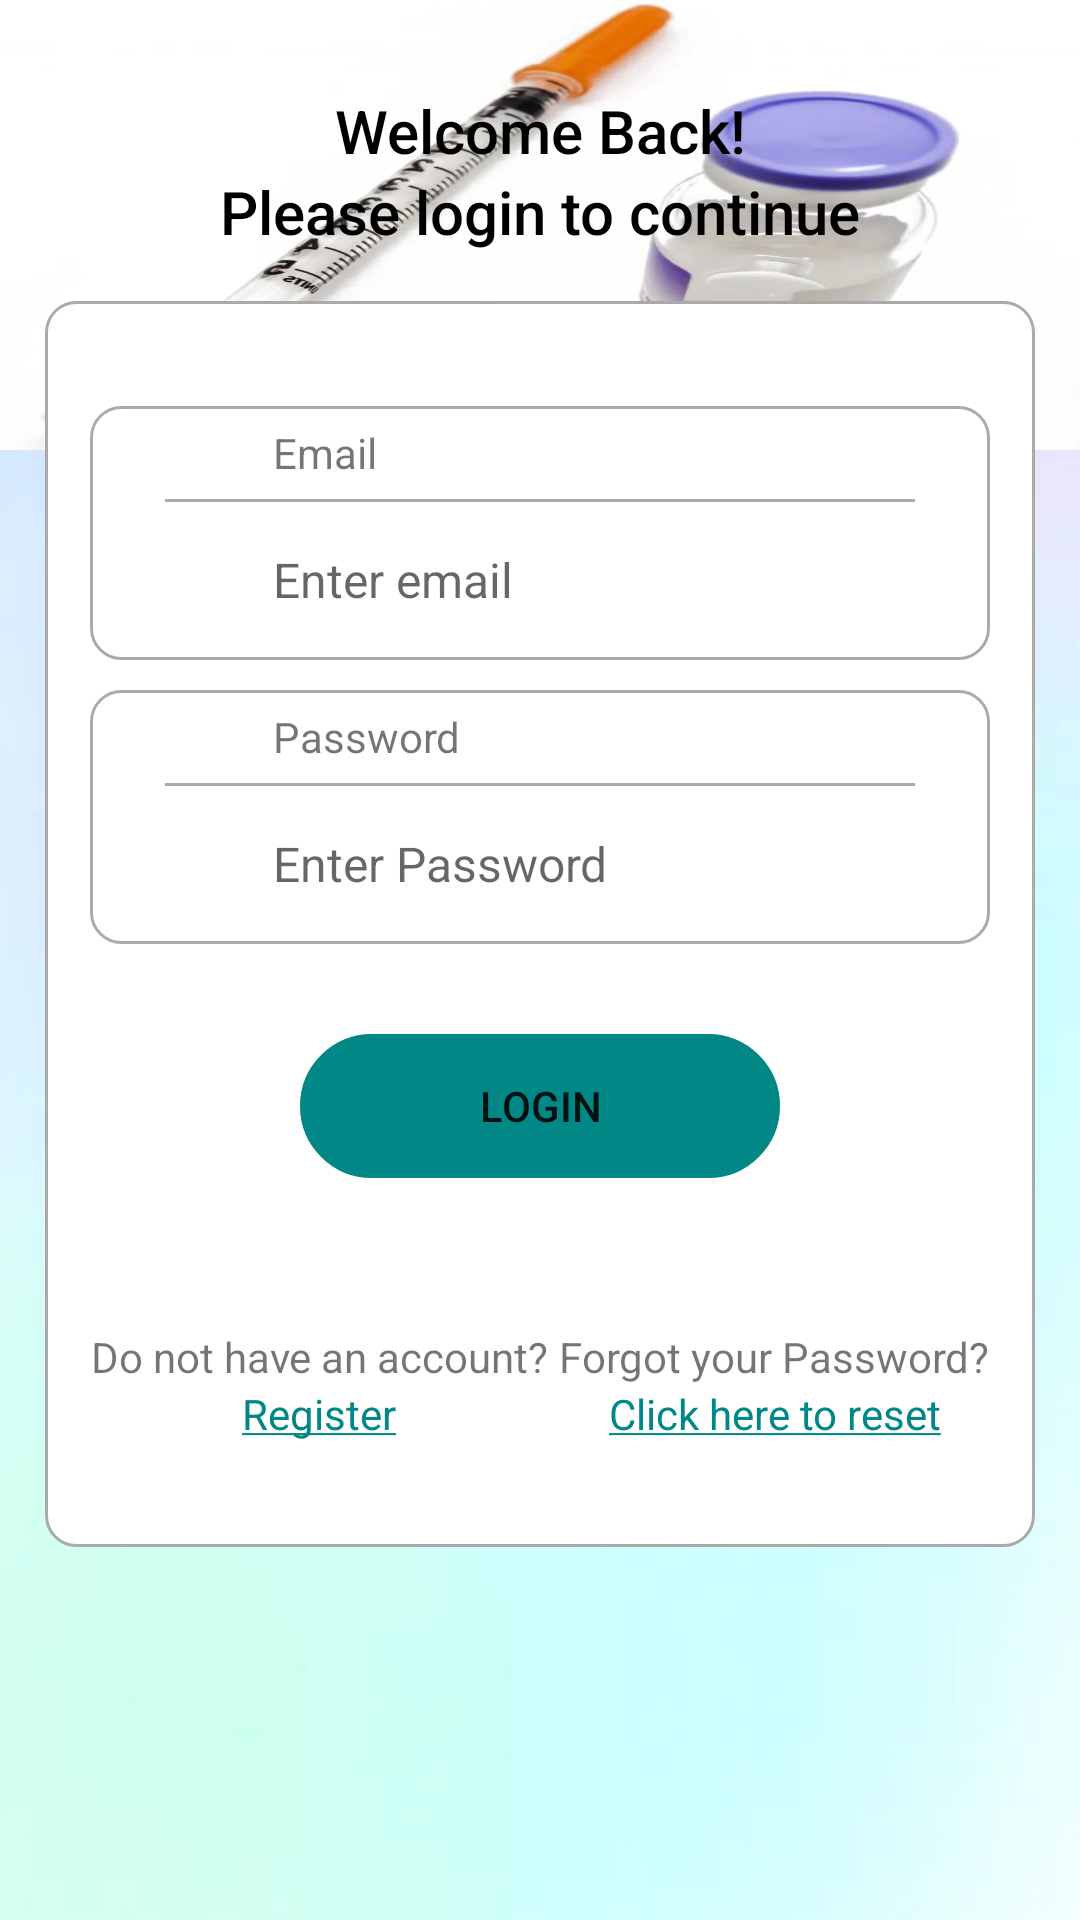

Write the Android layout XML for this screen, with the resource values it uses.
<!-- AndroidManifest.xml: application theme Theme.EChanjo -->
<!-- res/layout/activity_doctor_main_login.xml -->
<?xml version="1.0" encoding="utf-8"?>
<ScrollView xmlns:android="http://schemas.android.com/apk/res/android"
    xmlns:app="http://schemas.android.com/apk/res-auto"
    xmlns:tools="http://schemas.android.com/tools"
    android:layout_width="match_parent"
    android:layout_height="match_parent"
    android:background="@drawable/abstract_bac"
    tools:context=".DoctorMainLogin">
    
    <LinearLayout
        android:layout_width="match_parent"
        android:layout_height="wrap_content"
        android:orientation="vertical"
        >
        
        <LinearLayout
            android:layout_width="match_parent"
            android:layout_height="150dp"
            android:orientation="vertical"
            android:background="@drawable/infant_two"
            >

            <TextView
                android:layout_width="match_parent"
                android:layout_height="wrap_content"
                android:id="@+id/textView_login_head"
                android:layout_marginTop="30dp"
                android:textColor="@color/black"
                android:text="Welcome Back!"
                android:textAlignment="center"
                android:textAppearance="@style/TextAppearance.AppCompat.Title"
                />

            <TextView
                android:layout_width="match_parent"
                android:layout_height="wrap_content"
                android:id="@+id/textView_login_instruction"
                android:textColor="@color/black"
                android:text="Please login to continue"
                android:textAlignment="center"
                android:textAppearance="@style/TextAppearance.AppCompat.Title"
                />
        </LinearLayout>

        <RelativeLayout
            android:layout_width="match_parent"
            android:layout_height="wrap_content"
            android:padding="15dp"
            android:layout_marginTop="-50dp"
            android:layout_marginRight="15dp"
            android:layout_marginLeft="15dp"
            android:layout_marginBottom="15dp"
            android:background="@drawable/border">

            <RelativeLayout
                android:layout_width="match_parent"
                android:layout_height="wrap_content"
                android:id="@+id/RL_email"
                android:layout_marginTop="20dp"
                android:background="@drawable/border"
                >
                
                <ImageView
                    android:layout_width="35dp"
                    android:layout_height="35dp"
                    android:id="@+id/imageViewEmail"
                    android:src="@drawable/baseline_email_24"
                    android:layout_centerVertical="true"
                    android:layout_marginLeft="10dp"
                    android:layout_marginRight="10dp"
                    />

                <TextView
                    android:layout_width="match_parent"
                    android:layout_height="wrap_content"
                    android:id="@+id/textView_login_email"
                    android:text="Email"
                    android:padding="6dp"
                    android:layout_toEndOf="@id/imageViewEmail"
                    />
                
                <View
                    android:layout_width="250dp"
                    android:layout_height="1dp"
                    android:id="@+id/divider_email"
                    android:layout_centerHorizontal="true"
                    android:layout_below="@id/textView_login_email"
                    android:background="@android:color/darker_gray"
                    />

                <EditText
                    android:layout_width="match_parent"
                    android:layout_height="wrap_content"
                    android:id="@+id/editText_login_email"
                    android:layout_below="@id/textView_login_email"
                    android:hint="Enter email"
                    android:inputType="textEmailAddress"
                    android:layout_toEndOf="@id/imageViewEmail"
                    android:layout_marginTop="10dp"
                    android:layout_marginBottom="10dp"
                    android:textCursorDrawable="@drawable/edittextcursor"
                    android:padding="6dp"
                    android:textSize="16sp"
                    android:background="@android:color/transparent"
                    />
            </RelativeLayout>

           <RelativeLayout
               android:layout_width="match_parent"
               android:layout_height="wrap_content"
               android:id="@+id/RL_pwd"
               android:layout_below="@id/RL_email"
               android:background="@drawable/border"
               android:layout_marginTop="10dp">

               <ImageView
                   android:layout_width="35dp"
                   android:layout_height="35dp"
                   android:id="@+id/imageViewPwd"
                   android:src="@drawable/baseline_lock_24"
                   android:layout_centerVertical="true"
                   android:layout_marginLeft="10dp"
                   android:layout_marginRight="10dp"
                   />

               <TextView
                   android:layout_width="match_parent"
                   android:layout_height="wrap_content"
                   android:id="@+id/textView_login_pwd"
                  android:layout_toEndOf="@id/imageViewPwd"
                   android:padding="6dp"
                   android:text="Password"
                   />

               <View
                   android:layout_width="250dp"
                   android:layout_height="1dp"
                   android:id="@+id/divider_pwd"
                   android:layout_centerHorizontal="true"
                   android:layout_below="@id/textView_login_pwd"
                   android:background="@android:color/darker_gray"
                   />

               <EditText
                   android:layout_width="260dp"
                   android:layout_height="wrap_content"
                   android:id="@+id/editText_login_pwd"
                   android:layout_below="@id/textView_login_pwd"
                   android:hint="Enter Password"
                   android:textCursorDrawable="@drawable/edittextcursor"
                   android:layout_toEndOf="@id/imageViewPwd"
                   android:inputType="textEmailAddress"
                   android:padding="6dp"
                   android:textSize="16sp"
                   android:layout_marginTop="10dp"
                   android:layout_marginBottom="10dp"
                   android:background="@android:color/transparent"
                   />

               <ImageView
                   android:layout_width="30dp"
                   android:layout_height="32dp"
                   android:layout_alignParentEnd="true"
                   android:layout_marginTop="10dp"
                   android:layout_marginRight="10dp"
                   android:id="@+id/imageView_show_hide_pwd"
                   android:layout_below="@id/textView_login_pwd"
                   />

           </RelativeLayout>

            <Button
                android:layout_width="match_parent"
                android:layout_height="wrap_content"
                android:text="Login"
                android:id="@+id/button_login"
                android:background="@drawable/lavender_border"
                android:layout_below="@id/RL_pwd"
                android:layout_marginTop="30dp"
                android:backgroundTint="@color/teal_700"
                android:layout_marginRight="70dp"
                android:layout_marginLeft="70dp"
                android:layout_centerHorizontal="true"
                />

           <LinearLayout
               android:layout_width="wrap_content"
               android:layout_height="wrap_content"
               android:layout_below="@id/button_login"
               android:layout_marginTop="20dp"
               android:layout_marginBottom="20dp"
               android:orientation="vertical">

               <TextView
                   android:id="@+id/textView_register"
                   android:layout_width="match_parent"
                   android:layout_height="wrap_content"
                   android:layout_marginTop="30dp"
                   android:text="Do not have an account?"
                   android:textAlignment="center"
                   />

               <TextView
                   android:id="@+id/textView_register_link"
                   android:layout_width="match_parent"
                   android:layout_height="wrap_content"
                   android:layout_below="@id/textView_register"
                   android:text="@string/Register"
                   android:textColor="@color/teal_700"
                   android:textAlignment="center"
                   />
           </LinearLayout>

            <LinearLayout
                android:layout_width="wrap_content"
                android:layout_height="wrap_content"
                android:layout_below="@id/button_login"
                android:layout_marginTop="20dp"
                android:layout_marginBottom="20dp"
                android:layout_alignParentEnd="true"
                android:orientation="vertical">

                <TextView
                    android:id="@+id/textView_forgot_password"
                    android:layout_width="match_parent"
                    android:layout_height="wrap_content"
                    android:layout_marginTop="30dp"
                    android:text="Forgot your Password?"
                    android:textAlignment="center"
                    />

                <TextView
                    android:id="@+id/textView_forgot_password_link"
                    android:layout_width="match_parent"
                    android:layout_height="wrap_content"
                    android:text="@string/click_here_to_reset"
                    android:textColor="@color/teal_700"
                    android:textAlignment="center"
                    />
            </LinearLayout>

            <ProgressBar
                android:id="@+id/progressBar"
                android:layout_width="wrap_content"
                android:layout_height="wrap_content"
                style="?android:attr/progressBarStyleLarge"
                android:layout_centerVertical="true"
                android:layout_centerHorizontal="true"
                android:elevation="10dp"
                android:visibility="gone"
                />
        </RelativeLayout>

    </LinearLayout>

</ScrollView>
<!-- resources referenced by this layout -->
<resources>
  <color name="black">#FF000000</color>
  <color name="teal_700">#FF018786</color>
  <!-- drawable abstract_bac: jpg bitmap (drawable, 2744 bytes) -->
  <!-- drawable border (drawable) -->
  <?xml version="1.0" encoding="utf-8"?>
  <shape xmlns:android="http://schemas.android.com/apk/res/android">
  
      
      <solid android:color="#FFFFFF"/>
  
      
      <stroke android:width="1dp" android:color="#AAAAAA"/>
  
      
      <corners android:radius="10dp"/>
  
  </shape>
  <!-- drawable edittextcursor (drawable) -->
  <?xml version="1.0" encoding="utf-8"?>
  <shape xmlns:android="http://schemas.android.com/apk/res/android">
  
      <size android:width="1dp"/>
      
      <solid android:color="#baa8ed"/>
  
  </shape>
  <!-- drawable infant_two: jpg bitmap (drawable, 17008 bytes) -->
  <!-- drawable lavender_border (drawable) -->
  <?xml version="1.0" encoding="utf-8"?>
  <shape xmlns:android="http://schemas.android.com/apk/res/android"
      android:shape="rectangle">
  
      <stroke
          android:width="2dp"
          android:color="@color/lavender"
          />
  
      <corners
          android:radius="30dp"
          />
  
  </shape>
  <string name="Register"><u>Register</u></string>
  <string name="click_here_to_reset"><u>Click here to reset</u></string>
  <style name="Theme.EChanjo" parent="Base.Theme.EChanjo" />
  <color name="lavender">#FF4081</color>
  <style name="Base.Theme.EChanjo" parent="Theme.AppCompat.Light.DarkActionBar">
          
  
          
  
              
              <item name="colorPrimary">@color/purple_500</item>
              <item name="colorPrimaryVariant">@color/purple_700</item>
              <item name="colorOnPrimary">@color/white</item>
              
              <item name="colorSecondary">@color/teal_200</item>
              <item name="colorSecondaryVariant">@color/teal_700</item>
              <item name="colorOnSecondary">@color/black</item>
              
              <item name="android:statusBarColor" tools:targetApi="l">?attr/colorPrimaryVariant</item>
              
          </style>
  <color name="purple_500">#296D98</color>
  <color name="purple_700">#296D98</color>
  <color name="white">#FFFFFFFF</color>
  <color name="teal_200">#FF03DAC5</color>
</resources>
